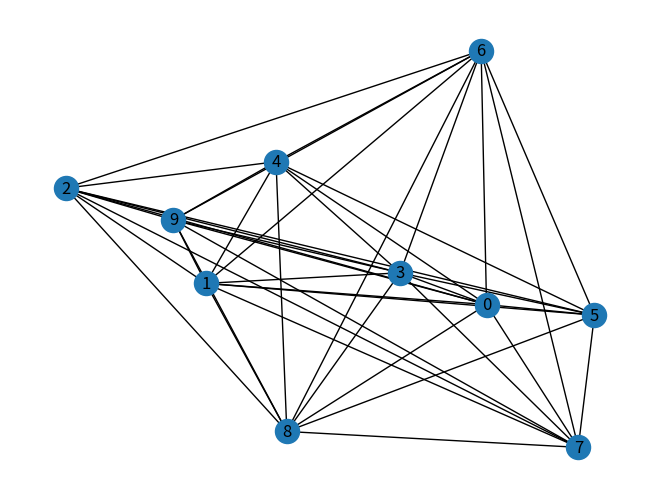

Here is the Python script that generated this plot:
# -*- coding: utf-8 -*-
"""
Created on Wed May 22 17:09:20 2019

@author: 14395
"""
import matplotlib.pyplot as plt
import networkx as nx
import random
import numpy as np
from collections import Counter
from copy import deepcopy
pos=[]
nodes=[]
edges=[]
edge=[[0]*10 for i in range(10)]
choice_list=[0,0,1,1,1,1,1,1,1,1]
mark=[0]*10
G=nx.Graph()
n=10
m=len(edges)
minPath=float("inf")
mark[1]=1
all_mark=[]
all_value=[]
best_mark=[]

def dfs(cur,dst):
    global minPath
    global n
    global edge
    global mark
    global best_mark
    if minPath<dst:
        return 
    if cur==n-1:
        if mark not in all_mark:
            all_mark.append(deepcopy(mark))
            all_value.append(deepcopy(dst))
        if minPath>dst:
            minPath=dst
            best_mark=deepcopy(mark)
            return
    else:
        for i in range(n):
            if edge[cur][i]!=float("inf") and edge[cur][i]!=0 and mark[i]==0:
                result=Counter(mark)
                mark[i]=n-result[0]+1
                dfs(i,dst+edge[cur][i])
                mark[i]=0
        return
    
for i in range(10):
    r1=np.random.randint(100)
    r2=np.random.randint(100)
    pos.append((r1,r2))
    nodes.append(i)
for i in range(10):
    for j in range(10):
        if i!=j and np.random.choice(choice_list)==1:
            w=np.random.randint(50)
            edges.append((i,j,w))
            edge[i][j]=w
        else:
            edge[i][j]=float("inf")
G.add_nodes_from(nodes)
G.add_weighted_edges_from(edges)
nx.draw(G,pos,with_labels=True)
plt.show()

dfs(1,0)#节点1到节点9的最短路径
print("最小路径长度",minPath)
print("最短路径为:")
tmp_arc=[]
for i in range(1,11):
    if i in best_mark:
        print(best_mark.index(i),end="---")
    else:
        print("")
        break
print("所有路线")
for i in range(len(all_mark)):
    for k in range(1,11):
        if k in all_mark[i]:
            print(all_mark[i].index(k),end="---")
        else:
            print("")
            break
    print("对应的路线成本",all_value[i])
